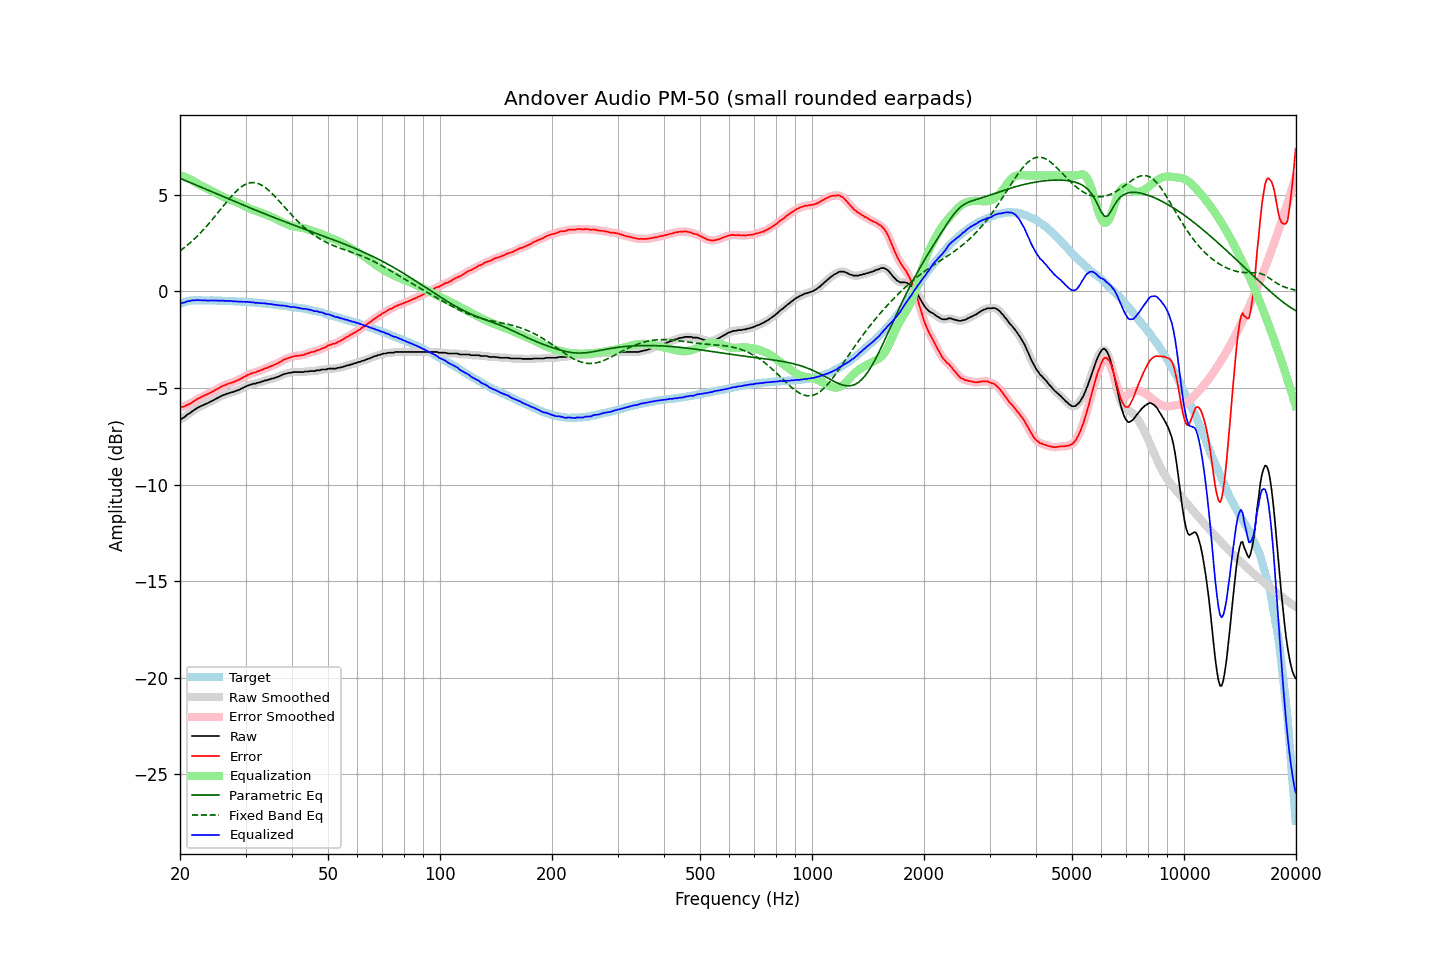

The data file committed next to this chart (first rows):
frequency, raw, error, smoothed, error_smoothed, equalization, parametric_eq, fixed_band_eq, equalized_raw, equalized_smoothed, target
20.00, -6.61, -5.98, -6.63, -5.99, 6.02, 5.86, 2.10, -0.60, -0.61, -0.63
20.20, -6.59, -5.99, -6.58, -5.98, 5.99, 5.82, 2.16, -0.61, -0.60, -0.60
20.40, -6.54, -5.97, -6.54, -5.96, 5.96, 5.79, 2.22, -0.59, -0.58, -0.57
20.61, -6.50, -5.94, -6.49, -5.94, 5.92, 5.75, 2.29, -0.57, -0.56, -0.55
20.81, -6.41, -5.89, -6.42, -5.90, 5.89, 5.72, 2.35, -0.52, -0.53, -0.52
21.02, -6.35, -5.86, -6.36, -5.86, 5.85, 5.68, 2.43, -0.50, -0.51, -0.49
21.23, -6.31, -5.83, -6.30, -5.82, 5.81, 5.65, 2.50, -0.50, -0.49, -0.48
21.44, -6.24, -5.77, -6.25, -5.77, 5.77, 5.61, 2.57, -0.47, -0.48, -0.47
21.66, -6.19, -5.72, -6.19, -5.72, 5.72, 5.58, 2.64, -0.46, -0.47, -0.46
21.87, -6.13, -5.67, -6.13, -5.67, 5.67, 5.54, 2.72, -0.46, -0.46, -0.47
22.09, -6.07, -5.62, -6.07, -5.62, 5.62, 5.51, 2.80, -0.45, -0.45, -0.46
22.31, -6.01, -5.56, -6.02, -5.57, 5.57, 5.47, 2.88, -0.44, -0.45, -0.46
22.54, -5.99, -5.53, -5.98, -5.52, 5.52, 5.44, 2.97, -0.46, -0.45, -0.46
22.76, -5.93, -5.48, -5.94, -5.48, 5.48, 5.40, 3.05, -0.45, -0.46, -0.46
22.99, -5.90, -5.44, -5.90, -5.44, 5.44, 5.37, 3.14, -0.47, -0.46, -0.47
23.22, -5.86, -5.40, -5.86, -5.40, 5.40, 5.33, 3.23, -0.47, -0.47, -0.47
23.45, -5.82, -5.35, -5.83, -5.36, 5.36, 5.30, 3.32, -0.47, -0.47, -0.47
23.69, -5.80, -5.32, -5.79, -5.32, 5.32, 5.26, 3.42, -0.48, -0.47, -0.47
23.92, -5.75, -5.28, -5.75, -5.28, 5.28, 5.22, 3.51, -0.48, -0.47, -0.47
24.16, -5.70, -5.24, -5.71, -5.24, 5.24, 5.19, 3.61, -0.47, -0.47, -0.46
24.40, -5.66, -5.20, -5.66, -5.20, 5.19, 5.15, 3.71, -0.47, -0.47, -0.46
24.65, -5.62, -5.15, -5.62, -5.15, 5.15, 5.12, 3.81, -0.48, -0.47, -0.47
24.89, -5.57, -5.10, -5.58, -5.10, 5.10, 5.08, 3.91, -0.47, -0.47, -0.48
25.14, -5.53, -5.06, -5.53, -5.06, 5.06, 5.05, 4.02, -0.48, -0.48, -0.48
25.39, -5.49, -5.02, -5.49, -5.01, 5.01, 5.01, 4.12, -0.48, -0.48, -0.48
25.65, -5.44, -4.97, -5.45, -4.96, 4.97, 4.97, 4.22, -0.48, -0.48, -0.48
25.91, -5.41, -4.92, -5.41, -4.92, 4.92, 4.94, 4.33, -0.48, -0.48, -0.49
26.16, -5.36, -4.87, -5.37, -4.88, 4.89, 4.90, 4.43, -0.48, -0.48, -0.49
26.43, -5.34, -4.85, -5.34, -4.84, 4.85, 4.87, 4.53, -0.50, -0.49, -0.49
26.69, -5.30, -4.81, -5.31, -4.82, 4.82, 4.83, 4.63, -0.49, -0.49, -0.49
26.96, -5.27, -4.78, -5.28, -4.78, 4.78, 4.80, 4.73, -0.49, -0.49, -0.49
27.23, -5.25, -4.76, -5.25, -4.75, 4.75, 4.76, 4.83, -0.50, -0.50, -0.50
27.50, -5.21, -4.72, -5.23, -4.73, 4.72, 4.73, 4.93, -0.49, -0.50, -0.50
27.77, -5.21, -4.71, -5.20, -4.70, 4.69, 4.69, 5.02, -0.52, -0.51, -0.51
28.05, -5.17, -4.67, -5.18, -4.66, 4.66, 4.66, 5.11, -0.51, -0.51, -0.51
28.33, -5.14, -4.62, -5.15, -4.63, 4.63, 4.62, 5.19, -0.52, -0.52, -0.52
28.62, -5.12, -4.59, -5.11, -4.59, 4.59, 4.59, 5.27, -0.53, -0.52, -0.52
28.90, -5.08, -4.56, -5.08, -4.55, 4.55, 4.55, 5.34, -0.53, -0.53, -0.52
29.19, -5.03, -4.50, -5.04, -4.51, 4.51, 4.52, 5.40, -0.53, -0.53, -0.54
29.48, -5.00, -4.48, -5.00, -4.47, 4.46, 4.48, 5.46, -0.54, -0.54, -0.53
29.78, -4.96, -4.42, -4.96, -4.42, 4.42, 4.45, 5.51, -0.53, -0.54, -0.54
30.08, -4.93, -4.38, -4.92, -4.38, 4.38, 4.41, 5.55, -0.55, -0.54, -0.54
30.38, -4.88, -4.32, -4.88, -4.33, 4.34, 4.38, 5.59, -0.54, -0.54, -0.55
30.68, -4.85, -4.30, -4.85, -4.30, 4.30, 4.34, 5.61, -0.55, -0.55, -0.55
30.99, -4.83, -4.26, -4.82, -4.26, 4.27, 4.31, 5.63, -0.56, -0.56, -0.57
31.30, -4.80, -4.24, -4.80, -4.24, 4.24, 4.27, 5.63, -0.57, -0.57, -0.57
31.61, -4.77, -4.20, -4.78, -4.21, 4.20, 4.24, 5.63, -0.57, -0.58, -0.57
31.93, -4.77, -4.19, -4.76, -4.18, 4.18, 4.21, 5.62, -0.60, -0.59, -0.58
32.24, -4.73, -4.14, -4.74, -4.15, 4.15, 4.17, 5.60, -0.59, -0.60, -0.60
32.57, -4.72, -4.13, -4.72, -4.12, 4.12, 4.14, 5.57, -0.61, -0.60, -0.60
32.89, -4.69, -4.09, -4.69, -4.09, 4.09, 4.10, 5.54, -0.61, -0.61, -0.60
33.22, -4.66, -4.05, -4.67, -4.06, 4.06, 4.07, 5.49, -0.61, -0.61, -0.61
33.55, -4.64, -4.03, -4.64, -4.02, 4.02, 4.04, 5.44, -0.62, -0.62, -0.62
33.89, -4.60, -3.98, -4.62, -3.99, 3.99, 4.00, 5.38, -0.61, -0.62, -0.63
34.23, -4.60, -3.97, -4.59, -3.96, 3.96, 3.97, 5.32, -0.65, -0.64, -0.63
34.57, -4.56, -3.92, -4.57, -3.92, 3.93, 3.94, 5.24, -0.64, -0.64, -0.65
34.92, -4.55, -3.90, -4.55, -3.89, 3.89, 3.91, 5.17, -0.66, -0.66, -0.66
35.27, -4.52, -3.85, -4.52, -3.86, 3.86, 3.87, 5.09, -0.66, -0.66, -0.66
35.62, -4.50, -3.83, -4.50, -3.82, 3.82, 3.84, 5.00, -0.68, -0.68, -0.68
35.97, -4.47, -3.78, -4.47, -3.79, 3.78, 3.81, 4.92, -0.69, -0.69, -0.69
... 635 more rows
